Run: headless pygame with SDL's dummy video driver; simulated clock (each Clock.tick advances the game by its frame time, no real sleeping); random seed 0; keys injected as events and as key.get_pressed() state; mouse plan: one left click at the window centre at the start of phase 2, then a move to the lower-right quarter at the start of phase 3.
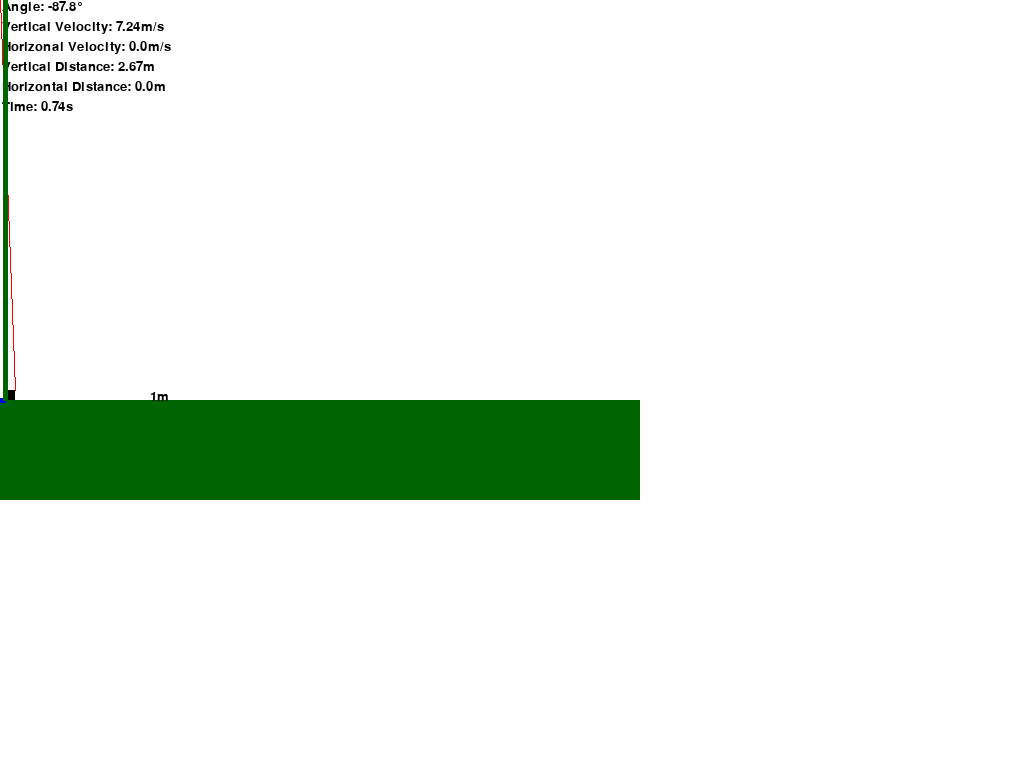
Frame 1 of 4 · flips 1–60 · no input
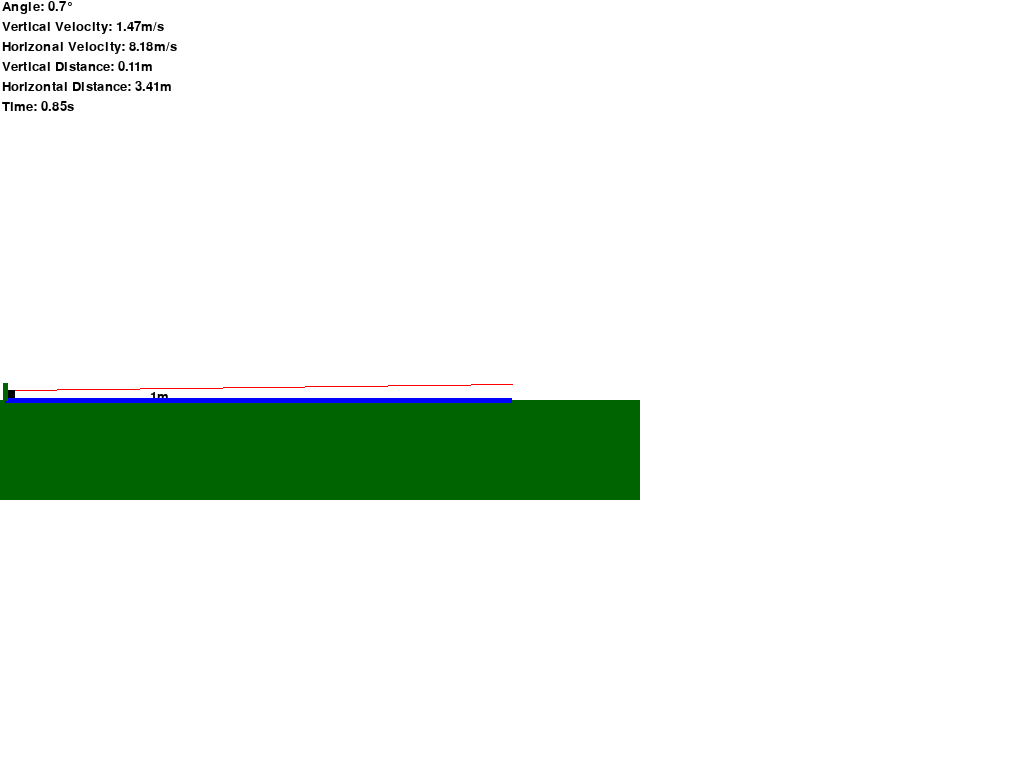
Frame 2 of 4 · flips 61–180 · clicked the window centre · tapped SPACE, RETURN · held RIGHT (→), D
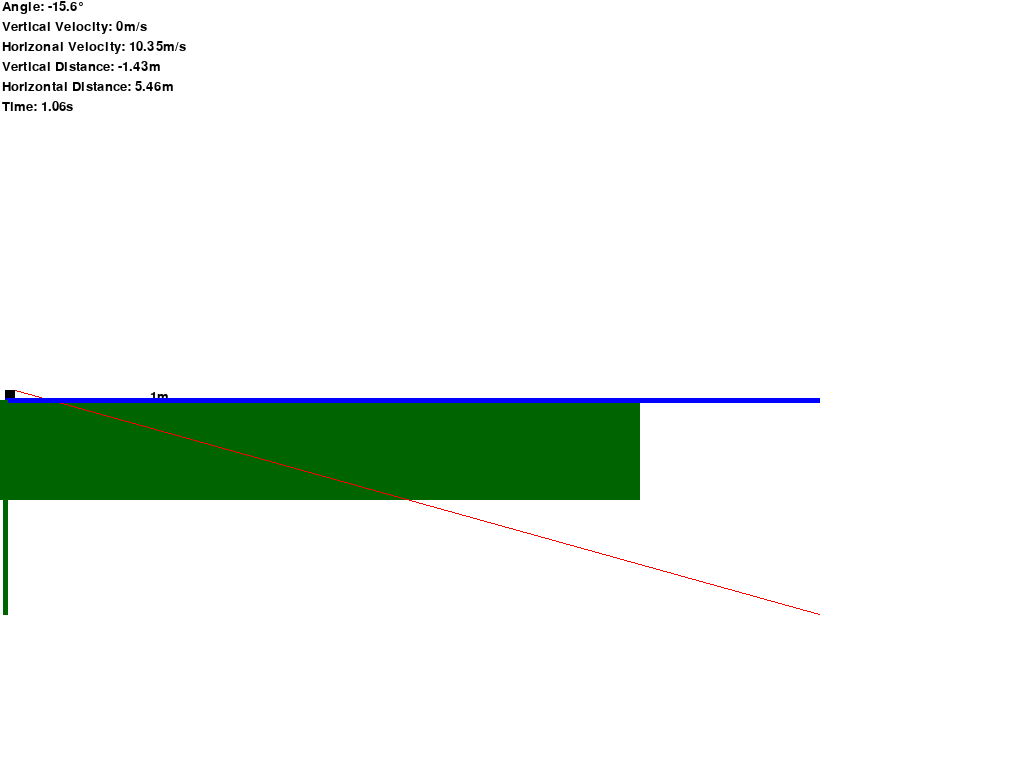
Frame 3 of 4 · flips 181–300 · moved the mouse to the lower-right quarter · held DOWN (↓), S
Frame 4 of 4 · flips 301–420 · held LEFT (←), A, UP (↑), W · screen unchanged from frame 3, image omitted

The pygame program that drew these frames:

import pygame
import math

# 150 pixels is a meter

pygame.init()
info = pygame.display.Info()
print(info.current_w,info.current_h)
window = pygame.display.set_mode((info.current_w,info.current_h))
pygame.display.set_caption("Prototype")
clock = pygame.time.Clock()

fps = 60
distance = 0
vdistance = 0
white = (255, 255, 255)
black = (0, 0, 0)
red = (255, 0, 0)
green = (0, 100, 0)
blue = (0, 0, 255)
font = pygame.font.SysFont("Comic Sans MS", 20, False)

ground_r = pygame.Rect(0, 400, 640, 100)
ball_r = pygame.Rect(5,ground_r.y-10,10,10)

def velocity():
    global hdistance,vdistance,vvelocity,hvelocity
    try:
        vvelocity = round(math.sqrt(2*9.81*vdistance),2) 
    except ValueError:
        vvelocity = 0
    try:
        hvelocity = round(math.sqrt(2*9.81*hdistance),2)
    except ValueError:
        hvelocity = 0
    
def ballmotion():
    global hdistance,vdistance,vvelocity,hvelocity
    if pygame.mouse.get_pressed():
        mousex,mousey = pygame.mouse.get_pos()
    pygame.draw.line(window,red,pygame.math.Vector2(ball_r.x+10,ball_r.y),pygame.math.Vector2(mousex,mousey))
    leny = (mousey-ground_r.y+10)/150
    lenx = (mousex-15)/150
    try:
        angle = (round(math.degrees(math.atan(leny/lenx)),1))*-1 
    except ZeroDivisionError:
        angle = 90
    hdistance = round((mousex)/150,2)
    vdistance = round((400-mousey)/150,2)
    velocity()
    time = math.sqrt(vvelocity**2+hvelocity**2)/9.81
    window.blit(font.render(f"Vertical Distance: {vdistance}m", True, black, None),(2,60))
    window.blit(font.render(f"Horizontal Distance: {hdistance}m", True, black, None),(2,80))
    window.blit(font.render(f"Vertical Velocity: {vvelocity}m/s", True, black, None), (2,20))
    window.blit(font.render(f"Horizonal Velocity: {hvelocity}m/s", True, black, None), (2,40))
    window.blit(font.render(f"Angle: {angle}°", True, black, None),(2,0))
    window.blit(font.render(f"Time: {round(time,2)}s", True, black, None),(2,100))
    window.blit(font.render("1m", True, black, None),(150,ball_r.y))

def mainloop():
    run = True
    while run:
        for event in pygame.event.get():
            if event.type == pygame.QUIT:
                run = False
        window.fill(white)
        pygame.draw.rect(window,green,ground_r)
        pygame.draw.rect(window,black,ball_r)
        ballmotion()
        pygame.draw.line(window,blue,pygame.Vector2(ball_r.x,ball_r.y+10),pygame.Vector2((hdistance*150),(ball_r.y+10)),5)
        pygame.draw.line(window,green,pygame.Vector2(ball_r.x,ball_r.y+10),pygame.Vector2((ball_r.x),(400-vdistance*150)),5)
        pygame.display.update()
        clock.tick(fps)
    pygame.quit()

mainloop()
